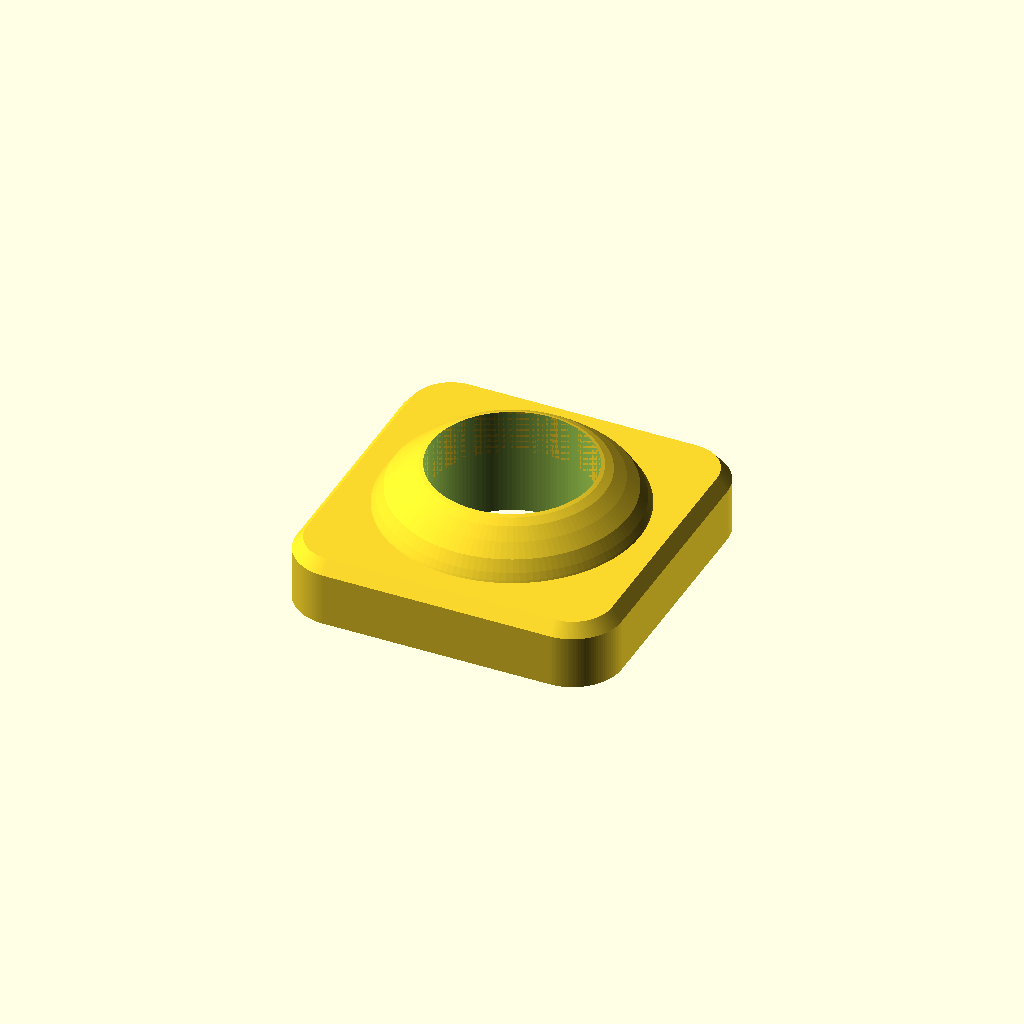
Cell 1: rendered with the file's own defaults.
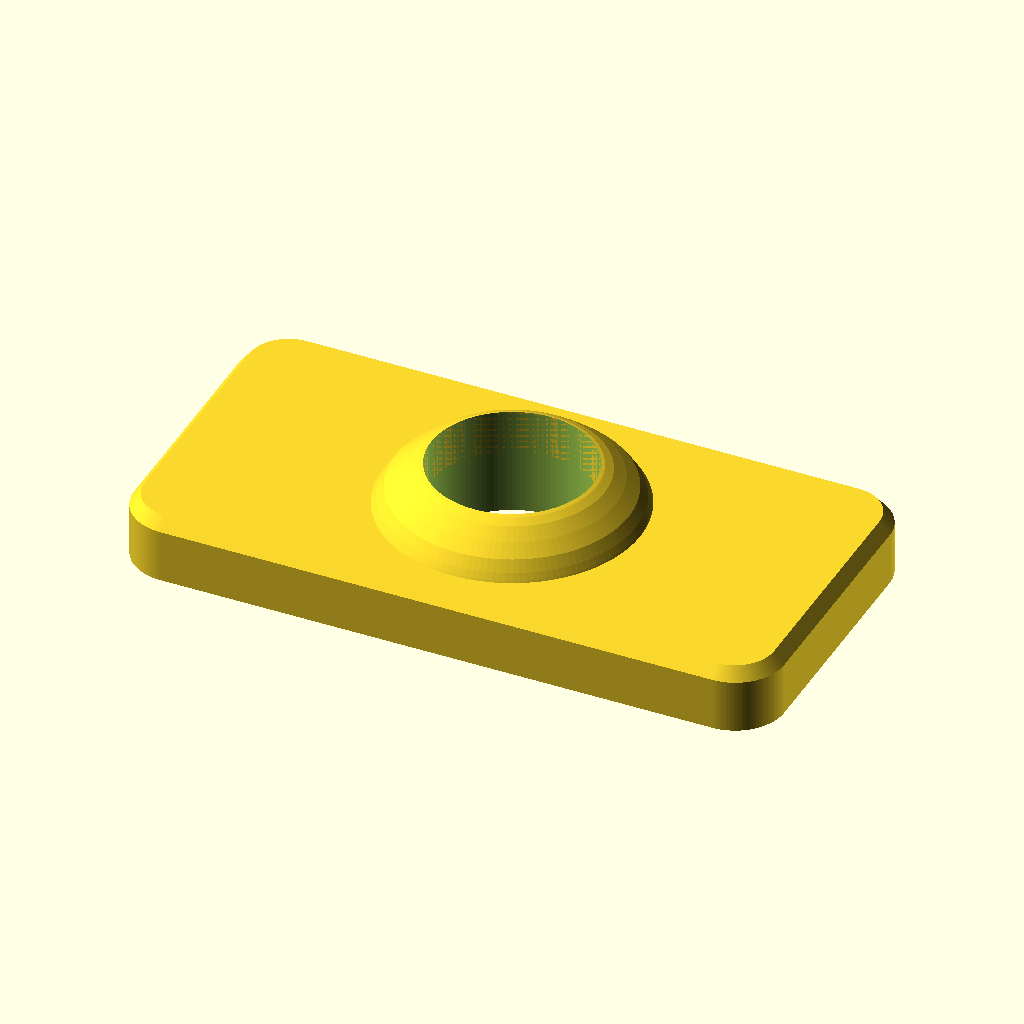
Cell 2 — base_x set to 60.8942, the other parameters unchanged.
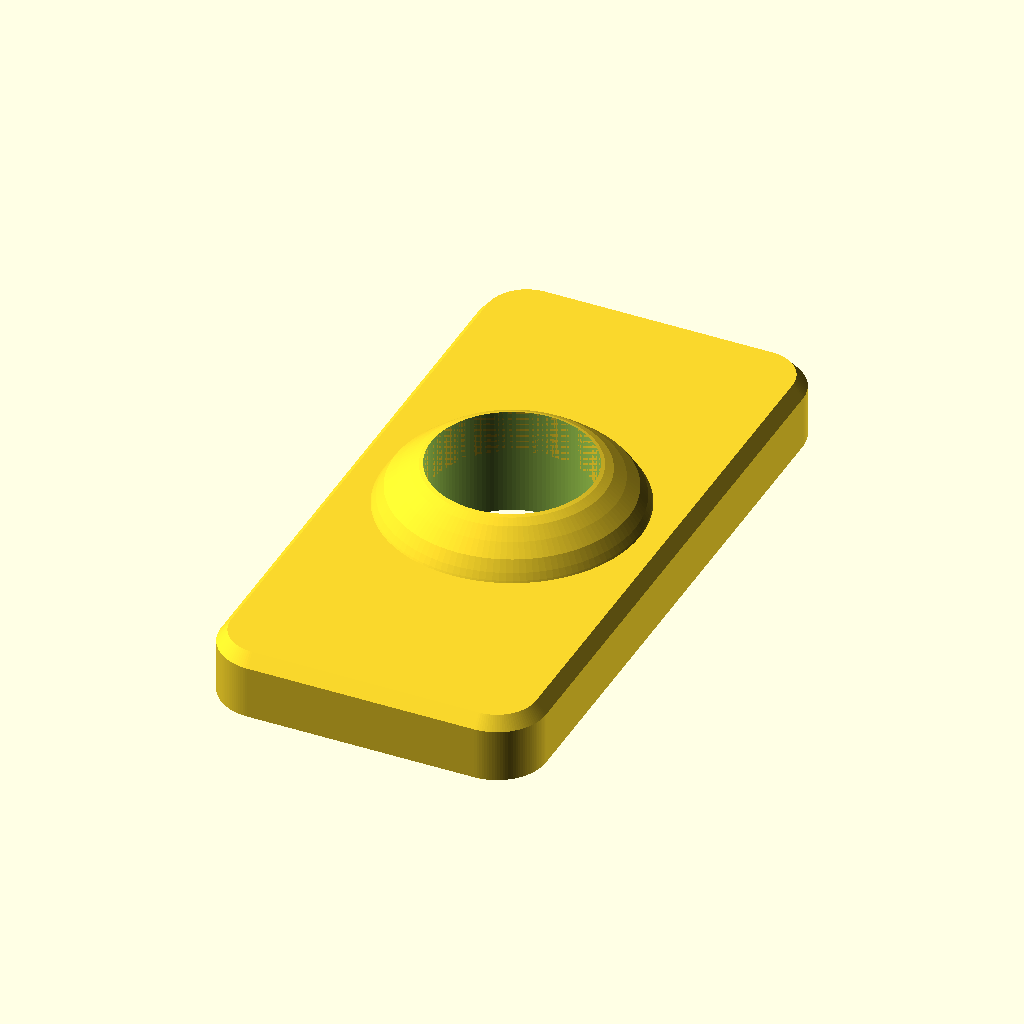
Cell 3: the same model with base_y = 60.7642.
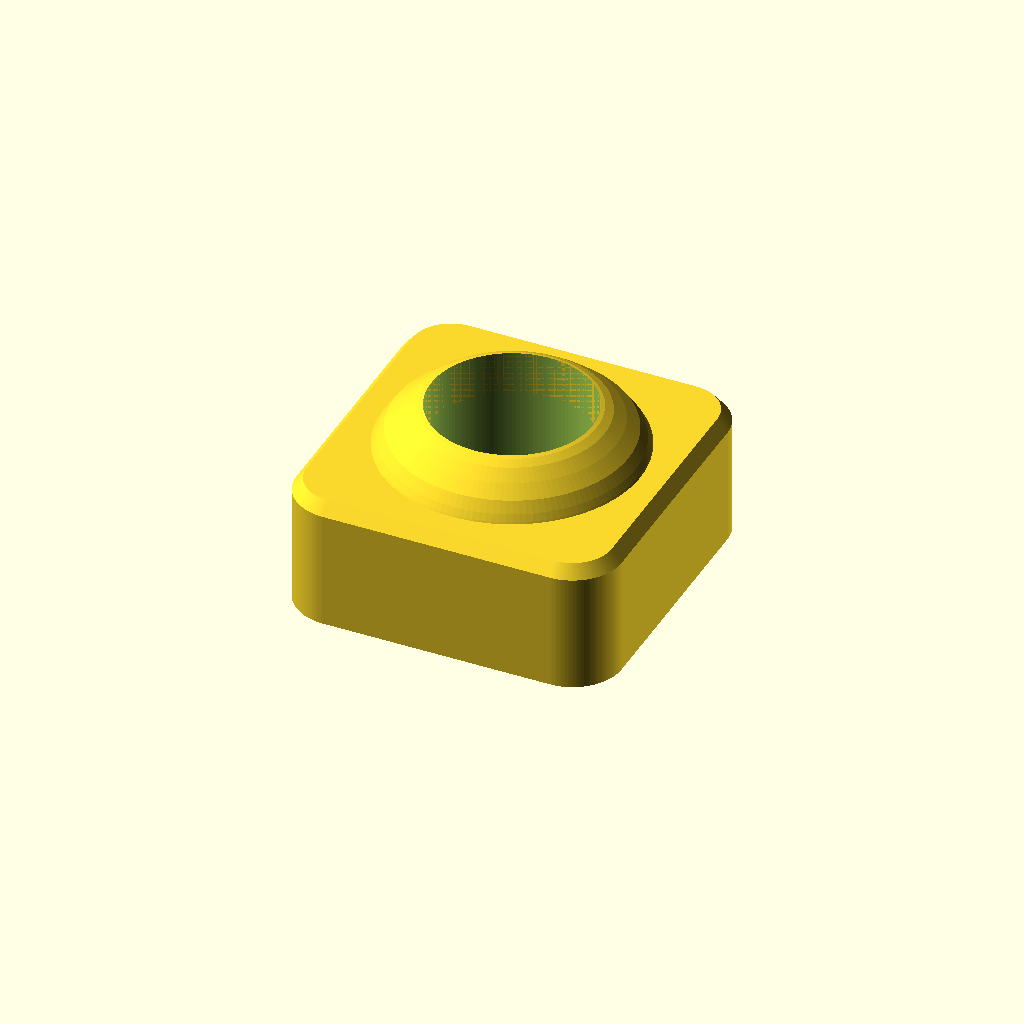
Cell 4 — base_h set to 12.1834, the other parameters unchanged.
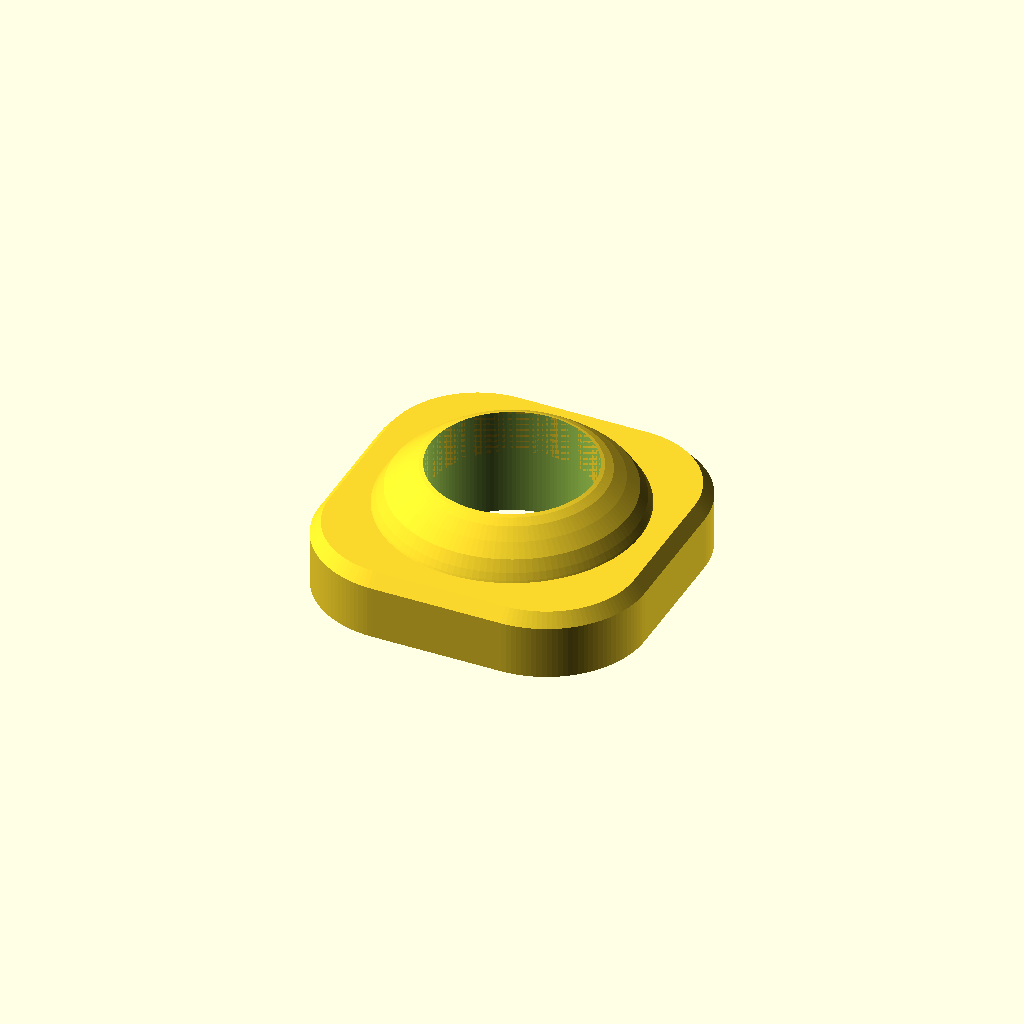
Cell 5: base_corner_r = 9.2 (everything else at default).
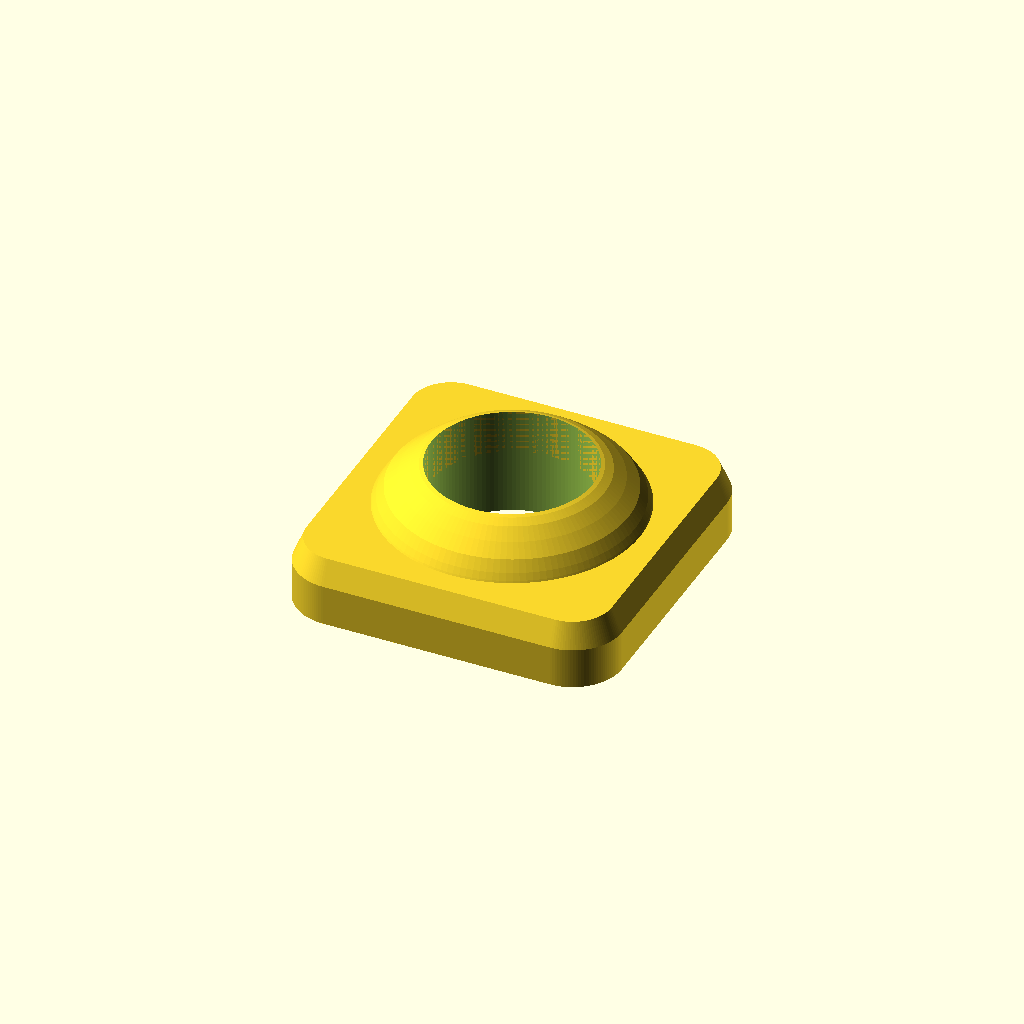
Cell 6: top_round_h = 2.3 (everything else at default).
One fixed orthographic camera (rotation 55°, 0°, 25°; colour scheme Cornfield) for every cell.
The OpenSCAD source (3d/Camera_bump.scad):
// ============================================================
// Back_Cover_Camera_Bump.scad
//
// Camera bump with:
//   - flat, sharply cut-off underside
//   - rounded square upper base
//   - tapered circular raised ring
//   - center hole matching Back_Cover opening
//
// Units: mm
// ============================================================

$fn = 128;

// ============================================================
// MEASURED DIMENSIONS
// ============================================================

// Rounded square base
base_x = 30.4471;
base_y = 30.3821;
base_h = 6.0917;

// Corner radius of square footprint
base_corner_r = 4.6;

// Top outer edge rounding only
top_round_h = 1.15;
top_round_inset = 0.95;

// Circular raised camera ring
ring_outer_d = 24.0419;

// Center hole matches Back_Cover camera opening
hole_d = 15.1144;

// Raised ring height above the square base
ring_h = 4.07;

// Optional print clearance.
// Keep at 0 for exact modeled dimensions.
hole_clearance = 0;

final_hole_d = hole_d + hole_clearance;

// ============================================================
// HELPERS
// ============================================================

module rounded_rect_2d(w, h, r) {
    hull() {
        translate([ w/2-r,  h/2-r]) circle(r = r);
        translate([-w/2+r,  h/2-r]) circle(r = r);
        translate([ w/2-r, -h/2+r]) circle(r = r);
        translate([-w/2+r, -h/2+r]) circle(r = r);
    }
}

// ============================================================
// FLAT-BOTTOM ROUNDED SQUARE BASE
// ============================================================
//
// Important change:
// The bottom begins directly at Z = 0 with the full footprint.
// Nothing curves under the part.
//
// The upper edge tapers inward very slightly to create the
// rounded-looking top transition visible in the reference.
// ============================================================

module flat_bottom_base() {
    hull() {
        // Sharp, flat bottom with full outer dimensions
        linear_extrude(height = 0.02)
            rounded_rect_2d(
                base_x,
                base_y,
                base_corner_r
            );

        // Vertical side body
        translate([0, 0, base_h - top_round_h])
            linear_extrude(height = 0.02)
                rounded_rect_2d(
                    base_x,
                    base_y,
                    base_corner_r
                );

        // Slightly inset upper face to round only the top edge
        translate([0, 0, base_h])
            linear_extrude(height = 0.02)
                rounded_rect_2d(
                    base_x - top_round_inset * 2,
                    base_y - top_round_inset * 2,
                    base_corner_r - top_round_inset
                );
    }
}

// ============================================================
// TAPERED CIRCULAR CAMERA RING
// ============================================================
//
// This is a tapered raised collar sitting on top of the base.
// Its underside is also sharply terminated where it meets the
// square base.
// ============================================================

module tapered_camera_ring() {
    inner_r = final_hole_d / 2;
    outer_r = ring_outer_d / 2;

    translate([0, 0, base_h])
        rotate_extrude(convexity = 10)
            polygon(points = [
                // Sharp bottom outside edge
                [outer_r,         0],

                // Sloped/soft outside rise
                [outer_r - 0.10,  0.18],
                [outer_r - 0.45,  0.75],
                [inner_r + 3.35,  1.70],
                [inner_r + 2.20,  2.70],
                [inner_r + 1.10,  3.55],
                [inner_r + 0.35,  ring_h - 0.12],

                // Top opening edge
                [inner_r,         ring_h],

                // Vertical inside hole surface
                [inner_r,         0]
            ]);
}

// ============================================================
// CENTER HOLE
// ============================================================

module center_hole() {
    translate([0, 0, -0.1])
        cylinder(
            h = base_h + ring_h + 0.3,
            d = final_hole_d
        );
}

// ============================================================
// FINAL PART
// ============================================================

module back_cover_camera_bump() {
    difference() {
        union() {
            flat_bottom_base();
            tapered_camera_ring();
        }

        center_hole();
    }
}

back_cover_camera_bump();
Parameter table extracted from the source (name, type, default, range or options):
base_x: number, default 30.4471
base_y: number, default 30.3821
base_h: number, default 6.0917
base_corner_r: number, default 4.6
top_round_h: number, default 1.15
top_round_inset: number, default 0.95
ring_outer_d: number, default 24.0419
hole_d: number, default 15.1144
ring_h: number, default 4.07
hole_clearance: number, default 0
